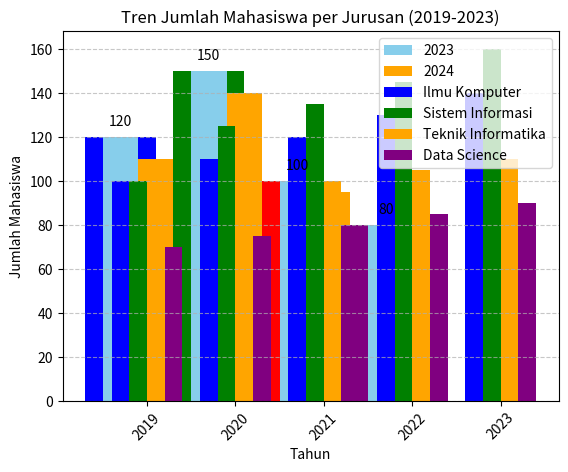

The script that saved this image:
import matplotlib.pyplot as plt

jurusan = ['Ilmu Komputer', 'Sistem Informasi', 'Teknik Informatika', 'Data Science']
jumlah_mahasiswa = [120, 150, 100, 80]


#Basic Bar Chart
plt.bar(jurusan, jumlah_mahasiswa, color='skyblue')
plt.title('Jumlah Mahasiswa per Jurusan')
plt.xlabel('Jurusan')
plt.ylabel('Jumlah Mahasiswa')
plt.xticks(rotation=45)
plt.grid(axis='y', linestyle='--', alpha=0.7)  # Menambahkan grid horizontal
plt.show()


#Kustomisasi Basic Bar Chart
colors = ['blue', 'green', 'red', 'purple']

plt.bar(jurusan, jumlah_mahasiswa, color=colors)
plt.title('Jumlah Mahasiswa per Jurusan')
plt.xlabel('Jurusan')
plt.ylabel('Jumlah Mahasiswa')
plt.xticks(rotation=45)

for i, v in enumerate(jumlah_mahasiswa):
    plt.text(i, v + 5, str(v), ha='center')

plt.show()


#Multiple Bar Chart
jumlah_mahasiswa_2024 = [110, 140, 95, 85]

x = range(len(jurusan))  # Indeks posisi untuk batang
width = 0.4

plt.bar(x, jumlah_mahasiswa, width=width, label='2023', color='skyblue')
plt.bar([p + width for p in x], jumlah_mahasiswa_2024, width=width, label='2024', color='orange')

plt.title('Jumlah Mahasiswa per Jurusan (2023 vs 2024)')
plt.xlabel('Jurusan')
plt.ylabel('Jumlah Mahasiswa')
plt.xticks(rotation=45)

plt.legend()
plt.show()


#Melihat Pola dan Trend
jurusan = ['Ilmu Komputer', 'Sistem Informasi', 'Teknik Informatika', 'Data Science']
tahun = ['2019', '2020', '2021', '2022', '2023']
data = {
    'Ilmu Komputer': [100, 110, 120, 130, 140],
    'Sistem Informasi': [100, 125, 135, 145, 160],
    'Teknik Informatika': [90, 95, 100, 105, 110],
    'Data Science': [70, 75, 80, 85, 90]
}

width = 0.2
x = range(len(tahun))


plt.bar(x, data['Ilmu Komputer'], width=width, label='Ilmu Komputer', color='blue')
plt.bar([p + width for p in x], data['Sistem Informasi'], width=width, label='Sistem Informasi', color='green')
plt.bar([p + width*2 for p in x], data['Teknik Informatika'], width=width, label='Teknik Informatika', color='orange')
plt.bar([p + width*3 for p in x], data['Data Science'], width=width, label='Data Science', color='purple')

plt.title('Tren Jumlah Mahasiswa per Jurusan (2019-2023)')
plt.xlabel('Tahun')
plt.ylabel('Jumlah Mahasiswa')
plt.xticks([p + width*1.5 for p in range(len(tahun))], tahun)  # menaruh label tahun di tengah grup batang
plt.legend()
plt.show()